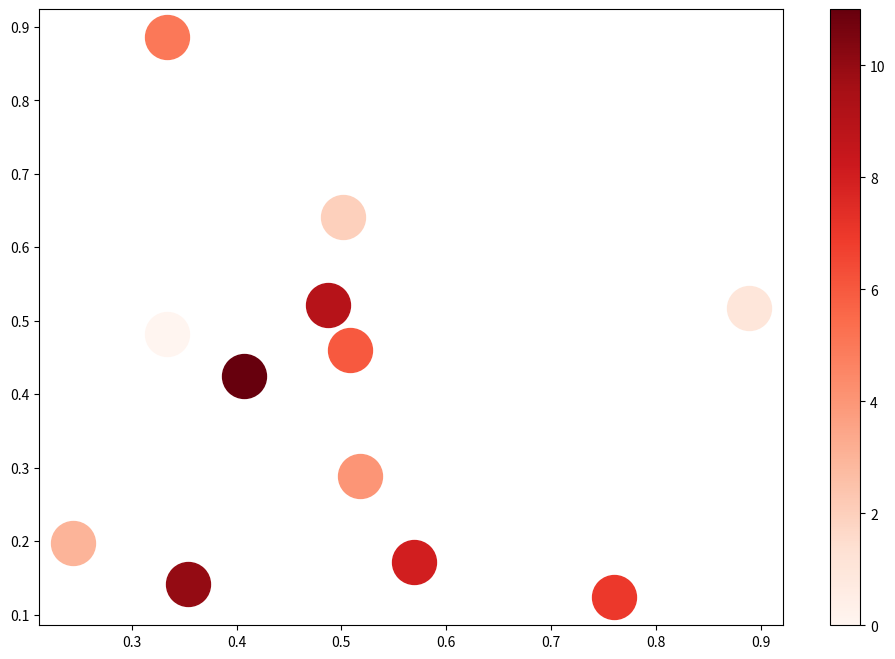

This figure's Python source:
import matplotlib.pyplot as plt
from matplotlib.colors import ListedColormap
import numpy as np

# cmap1 = plt.get_cmap('tab20b')
# cmap2 = plt.get_cmap('tab20c')
# cmap3 = plt.get_cmap('Set3')
# new_cmap = ListedColormap(cmap1.colors + cmap2.colors)
# sm = plt.cm.ScalarMappable(cmap='Set3', norm=plt.Normalize(vmin=0, vmax=11))
# sm = plt.cm.ScalarMappable(cmap='Greens', norm=plt.Normalize(vmin=0, vmax=11))
sm = plt.cm.ScalarMappable(cmap='Reds', norm=plt.Normalize(vmin=0, vmax=11))
x = np.random.random([40, 2])
cluster_labels = np.arange(12)
fig0, ax0 = plt.subplots(figsize=[12, 8])
# plt.figure(figsize=[12, 8])
# plt.scatter(x[:12, 0], x[:12, 1], s=500, c=cluster_labels, cmap=cmap3, marker='o', linewidths=2)
for i in range(12):
    c = sm.to_rgba(i)
    ax0.scatter(x[i, 0], x[i, 1], s=1000, color=c)
fig0.colorbar(sm, ax=ax0)
plt.show()
cmap_names = sorted(m for m in plt.colormaps if not m.endswith("_r"))
print(cmap_names)
